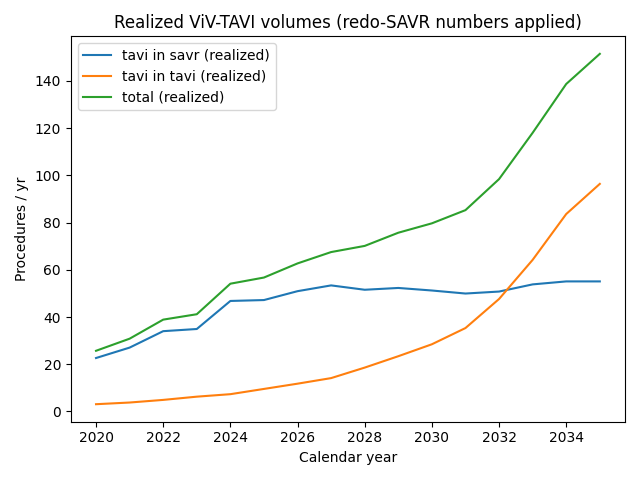

The file beside this chart, header and first rows:
year, viv_type, mean, sd, realized
2020, tavi_in_savr, 30.63, 45.29, 22.63
2020, tavi_in_tavi, 3.066, 2.119, 3.066
2021, tavi_in_savr, 35.04, 53.98, 27.04
2021, tavi_in_tavi, 3.777, 2.897, 3.777
2022, tavi_in_savr, 41.01, 64.23, 34.01
2022, tavi_in_tavi, 4.889, 3.692, 4.889
2023, tavi_in_savr, 44.92, 71.63, 34.92
2023, tavi_in_tavi, 6.259, 5.073, 6.259
2024, tavi_in_savr, 46.8, 76.08, 46.8
2024, tavi_in_tavi, 7.313, 6.497, 7.313
2025, tavi_in_savr, 47.19, 79.03, 47.19
2025, tavi_in_tavi, 9.537, 9.151, 9.537
2026, tavi_in_savr, 50.95, 84.89, 50.95
2026, tavi_in_tavi, 11.76, 14.23, 11.76
2027, tavi_in_savr, 53.39, 87.67, 53.39
2027, tavi_in_tavi, 14.12, 21.47, 14.12
2028, tavi_in_savr, 51.55, 86.62, 51.55
2028, tavi_in_tavi, 18.58, 34.36, 18.58
2029, tavi_in_savr, 52.31, 86.27, 52.31
2029, tavi_in_tavi, 23.4, 45.81, 23.4
2030, tavi_in_savr, 51.23, 82.3, 51.23
2030, tavi_in_tavi, 28.46, 58.21, 28.46
2031, tavi_in_savr, 49.95, 75.85, 49.95
2031, tavi_in_tavi, 35.33, 72.63, 35.33
2032, tavi_in_savr, 50.78, 70.83, 50.78
2032, tavi_in_tavi, 47.64, 91.71, 47.64
2033, tavi_in_savr, 53.82, 63.71, 53.82
2033, tavi_in_tavi, 64.21, 113.1, 64.21
2034, tavi_in_savr, 55.09, 56, 55.09
2034, tavi_in_tavi, 83.63, 137.6, 83.63
2035, tavi_in_savr, 55.08, 50, 55.08
2035, tavi_in_tavi, 96.4, 155.4, 96.4
